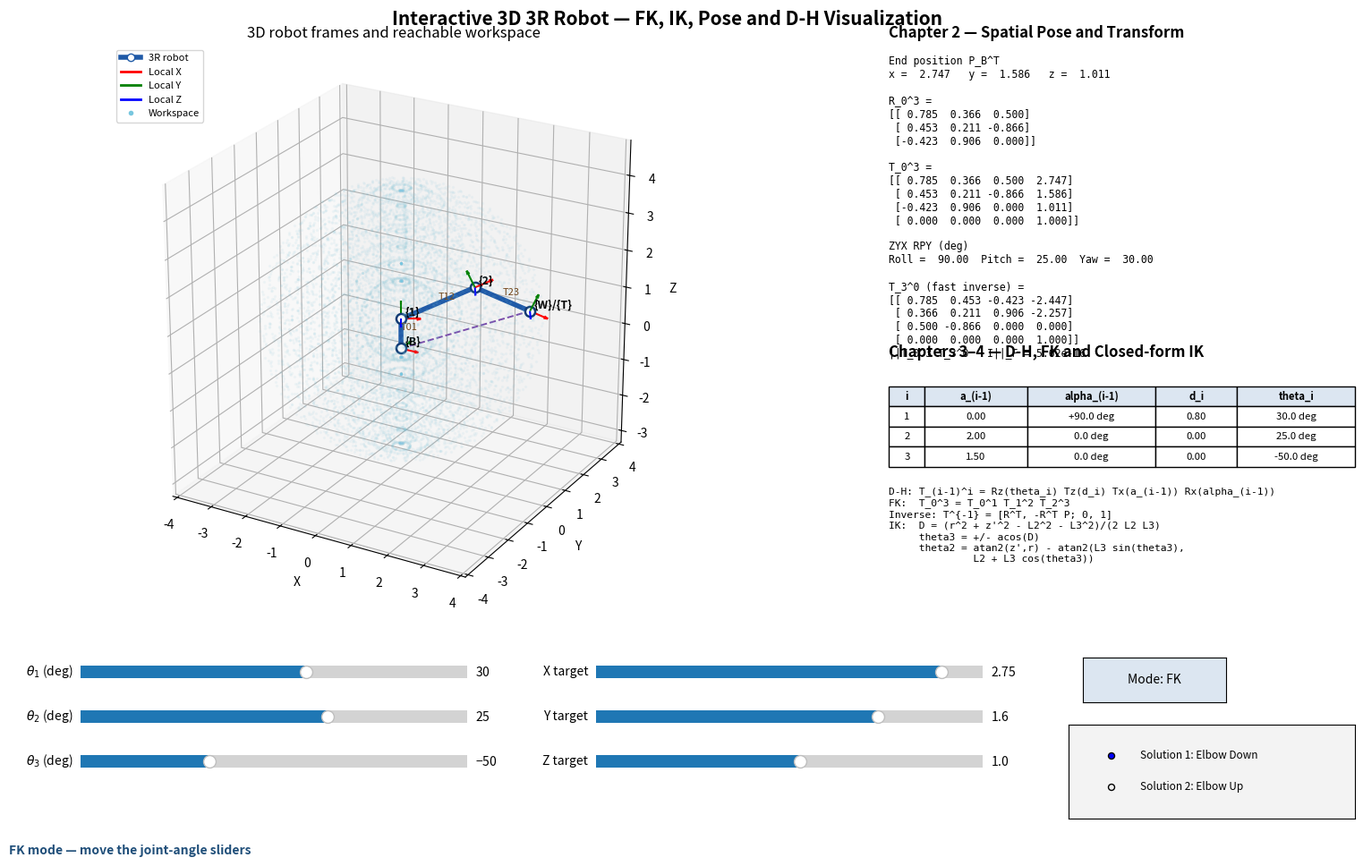

Here is the Python script that generated this plot:
"""Interactive 3D 3R robot kinematics and pose-visualization simulator."""

from dataclasses import dataclass

import matplotlib.pyplot as plt
import numpy as np
from matplotlib.lines import Line2D
from matplotlib.widgets import Button, RadioButtons, Slider


JOINT_LIMITS_DEG = ((-180.0, 180.0), (-90.0, 90.0), (-150.0, 150.0))
TARGET_LIMITS = ((-3.5, 3.5), (-3.5, 3.5), (-2.7, 4.3))


@dataclass(frozen=True)
class DHParameters:
    """One row of standard Denavit-Hartenberg parameters."""

    theta: float
    a: float
    alpha: float
    d: float


@dataclass(frozen=True)
class ForwardKinematicsResult3D:
    """Transforms, origins, and D-H rows for one 3R pose."""

    t01: np.ndarray
    t12: np.ndarray
    t23: np.ndarray
    t02: np.ndarray
    t03: np.ndarray
    origins: np.ndarray
    dh_parameters: tuple


@dataclass(frozen=True)
class IKSolutions:
    """The two geometric position-IK branches for one target."""

    elbow_down: np.ndarray
    elbow_up: np.ndarray
    axis_singular: bool


class UnreachableTargetError(ValueError):
    """Raised when a Cartesian target is outside the geometric workspace."""


def dh_transform(theta, a, alpha, d):
    """Return the standard D-H homogeneous transform ``T_(i-1)^i``."""

    values = np.asarray((theta, a, alpha, d), dtype=float)
    if not np.isfinite(values).all():
        raise ValueError("D-H parameters must be finite numbers")

    cos_theta, sin_theta = np.cos(theta), np.sin(theta)
    cos_alpha, sin_alpha = np.cos(alpha), np.sin(alpha)

    # Standard D-H order: RotZ(theta), TransZ(d), TransX(a), RotX(alpha).
    return np.array(
        [
            [
                cos_theta,
                -sin_theta * cos_alpha,
                sin_theta * sin_alpha,
                a * cos_theta,
            ],
            [
                sin_theta,
                cos_theta * cos_alpha,
                -cos_theta * sin_alpha,
                a * sin_theta,
            ],
            [0.0, sin_alpha, cos_alpha, d],
            [0.0, 0.0, 0.0, 1.0],
        ],
        dtype=float,
    )


def _validate_geometry(d1, l2, l3):
    geometry = np.asarray((d1, l2, l3), dtype=float)
    if not np.isfinite(geometry).all():
        raise ValueError("Robot geometry must contain finite numbers")
    if d1 < 0.0:
        raise ValueError("d1 must be finite and nonnegative")
    if l2 <= 0.0 or l3 <= 0.0:
        raise ValueError("l2 and l3 must be finite positive numbers")


def forward_kinematics(theta1, theta2, theta3, d1=0.8, l2=2.0, l3=1.5):
    """Compute the standard D-H chain for a yaw-pitch-pitch 3R arm."""

    angles = np.asarray((theta1, theta2, theta3), dtype=float)
    if not np.isfinite(angles).all():
        raise ValueError("Joint angles must be finite numbers")
    _validate_geometry(d1, l2, l3)

    rows = (
        DHParameters(float(theta1), 0.0, np.pi / 2.0, float(d1)),
        DHParameters(float(theta2), float(l2), 0.0, 0.0),
        DHParameters(float(theta3), float(l3), 0.0, 0.0),
    )
    transforms = tuple(
        dh_transform(row.theta, row.a, row.alpha, row.d) for row in rows
    )
    t01, t12, t23 = transforms
    t02 = t01 @ t12
    t03 = t02 @ t23
    origins = np.vstack(
        (
            np.zeros(3, dtype=float),
            t01[:3, 3],
            t02[:3, 3],
            t03[:3, 3],
        )
    )

    return ForwardKinematicsResult3D(
        t01=t01,
        t12=t12,
        t23=t23,
        t02=t02,
        t03=t03,
        origins=origins,
        dh_parameters=rows,
    )


def _validated_rotation(rotation):
    array = np.asarray(rotation, dtype=float)
    if array.shape != (3, 3):
        raise ValueError("Rotation matrix must have shape (3, 3)")
    if not np.isfinite(array).all():
        raise ValueError("Rotation matrix must contain finite numbers")
    if not np.allclose(array.T @ array, np.eye(3), atol=1e-9):
        raise ValueError("Rotation matrix must be orthogonal")
    if not np.isclose(np.linalg.det(array), 1.0, atol=1e-9):
        raise ValueError("Rotation matrix determinant must equal +1")
    return array


def invert_transform(transform):
    """Invert a rigid transform using ``[R.T, -R.T @ p]``."""

    array = np.asarray(transform, dtype=float)
    if array.shape != (4, 4):
        raise ValueError("Homogeneous transform must have shape (4, 4)")
    if not np.isfinite(array).all():
        raise ValueError("Homogeneous transform must contain finite numbers")
    if not np.allclose(array[3], (0.0, 0.0, 0.0, 1.0), atol=1e-9):
        raise ValueError("Homogeneous transform must end with [0, 0, 0, 1]")

    rotation = _validated_rotation(array[:3, :3])
    translation = array[:3, 3]
    inverse = np.eye(4, dtype=float)
    inverse[:3, :3] = rotation.T
    inverse[:3, 3] = -rotation.T @ translation
    return inverse


def rotation_to_rpy(rotation):
    """Return ZYX Roll, Pitch, Yaw angles in radians."""

    matrix = _validated_rotation(rotation)
    horizontal = np.hypot(matrix[0, 0], matrix[1, 0])
    pitch = np.arctan2(-matrix[2, 0], horizontal)

    if horizontal > 1e-10:
        roll = np.arctan2(matrix[2, 1], matrix[2, 2])
        yaw = np.arctan2(matrix[1, 0], matrix[0, 0])
    elif pitch > 0.0:
        roll = np.arctan2(matrix[0, 1], matrix[0, 2])
        yaw = 0.0
    else:
        roll = np.arctan2(-matrix[0, 1], -matrix[0, 2])
        yaw = 0.0

    return np.array((roll, pitch, yaw), dtype=float)


def _wrapped_angle_distance(first, second):
    """Return Euclidean joint-space distance with angles wrapped at 2*pi."""

    difference = np.asarray(first, dtype=float) - np.asarray(second, dtype=float)
    wrapped = np.arctan2(np.sin(difference), np.cos(difference))
    return float(np.linalg.norm(wrapped))


def inverse_kinematics(
    target,
    d1=0.8,
    l2=2.0,
    l3=1.5,
    tolerance=1e-9,
    reference_angles=None,
):
    """Return elbow-down and elbow-up closed-form position IK solutions.

    When ``reference_angles`` is supplied, each elbow branch chooses between
    the equivalent positive- and negative-radial representations.  This keeps
    folded poses continuous while preserving the conventional two-branch API.
    """

    _validate_geometry(d1, l2, l3)
    target_array = np.asarray(target, dtype=float)
    if target_array.shape != (3,):
        raise ValueError("IK target must have shape (3,)")
    if not np.isfinite(target_array).all():
        raise ValueError("IK target must contain finite numbers")
    if not np.isfinite(tolerance) or tolerance < 0.0:
        raise ValueError("IK tolerance must be a finite nonnegative number")
    if reference_angles is None:
        reference = None
    else:
        reference = np.asarray(reference_angles, dtype=float)
        if reference.shape != (3,):
            raise ValueError("IK reference angles must have shape (3,)")
        if not np.isfinite(reference).all():
            raise ValueError("IK reference angles must contain finite numbers")

    x_target, y_target, z_target = target_array
    radial = np.hypot(x_target, y_target)
    vertical = z_target - d1
    cosine_elbow = (
        radial * radial + vertical * vertical - l2 * l2 - l3 * l3
    ) / (2.0 * l2 * l3)

    if cosine_elbow < -1.0 - tolerance or cosine_elbow > 1.0 + tolerance:
        raise UnreachableTargetError(
            "Target is unreachable: cosine-law value is {:.6f}".format(
                cosine_elbow
            )
        )
    cosine_elbow = float(np.clip(cosine_elbow, -1.0, 1.0))

    axis_singular = radial < 1e-10
    theta1 = 0.0 if axis_singular else np.arctan2(y_target, x_target)
    theta3_down = np.arccos(cosine_elbow)
    theta3_up = -theta3_down

    def make_candidate(base_angle, signed_radial, theta3):
        theta2 = np.arctan2(vertical, signed_radial) - np.arctan2(
            l3 * np.sin(theta3), l2 + l3 * np.cos(theta3)
        )
        theta2 = np.arctan2(np.sin(theta2), np.cos(theta2))
        return np.array((base_angle, theta2, theta3), dtype=float)

    def select_radial_family(theta3):
        conventional = make_candidate(theta1, radial, theta3)
        if reference is None or axis_singular:
            return conventional

        opposite_theta1 = np.arctan2(
            np.sin(theta1 + np.pi), np.cos(theta1 + np.pi)
        )
        folded = make_candidate(opposite_theta1, -radial, theta3)
        return min(
            (conventional, folded),
            key=lambda candidate: _wrapped_angle_distance(candidate, reference),
        )

    elbow_down = select_radial_family(theta3_down)
    elbow_up = select_radial_family(theta3_up)
    return IKSolutions(elbow_down, elbow_up, axis_singular)


def sample_workspace(d1=0.8, l2=2.0, l3=1.5, counts=(30, 16, 18)):
    """Return structured workspace samples over the configured joint ranges."""

    _validate_geometry(d1, l2, l3)
    if len(counts) != 3 or any(
        not isinstance(count, (int, np.integer)) or count < 2
        for count in counts
    ):
        raise ValueError("Workspace counts must be three integers >= 2")

    theta1_values = np.linspace(-np.pi, np.pi, counts[0])
    theta2_values = np.linspace(-np.pi / 2.0, np.pi / 2.0, counts[1])
    theta3_values = np.linspace(-5.0 * np.pi / 6.0, 5.0 * np.pi / 6.0, counts[2])
    theta1, theta2, theta3 = np.meshgrid(
        theta1_values, theta2_values, theta3_values, indexing="ij"
    )
    radial = l2 * np.cos(theta2) + l3 * np.cos(theta2 + theta3)
    x_points = radial * np.cos(theta1)
    y_points = radial * np.sin(theta1)
    z_points = d1 + l2 * np.sin(theta2) + l3 * np.sin(theta2 + theta3)
    return np.column_stack(
        (x_points.ravel(), y_points.ravel(), z_points.ravel())
    )


class Robot3DSimulator:
    """Interactive Matplotlib view for the educational 3D 3R model."""

    def __init__(
        self,
        d1=0.8,
        l2=2.0,
        l3=1.5,
        theta1_deg=30.0,
        theta2_deg=25.0,
        theta3_deg=-50.0,
    ):
        _validate_geometry(d1, l2, l3)
        self.d1 = float(d1)
        self.l2 = float(l2)
        self.l3 = float(l3)
        self.reach = self.l2 + self.l3
        self.frame_axis_length = 0.14 * self.reach
        self.mode = "FK"
        self.selected_solution_index = 0
        self._updating_controls = False

        initial_degrees = np.asarray(
            (theta1_deg, theta2_deg, theta3_deg), dtype=float
        )
        if not np.isfinite(initial_degrees).all():
            raise ValueError("Initial joint angles must be finite")
        for value, limits in zip(initial_degrees, JOINT_LIMITS_DEG):
            if value < limits[0] or value > limits[1]:
                raise ValueError("Initial joint angle is outside slider limits")
        self.current_angles = np.deg2rad(initial_degrees)
        self.current_result = forward_kinematics(
            *self.current_angles, self.d1, self.l2, self.l3
        )

        self.fig = plt.figure(figsize=(16.0, 10.0))
        self.fig.suptitle(
            "Interactive 3D 3R Robot — FK, IK, Pose and D-H Visualization",
            fontsize=15,
            fontweight="bold",
        )
        grid = self.fig.add_gridspec(
            2,
            2,
            left=0.04,
            right=0.98,
            bottom=0.31,
            top=0.94,
            width_ratios=(1.65, 1.0),
            height_ratios=(1.12, 1.0),
            wspace=0.18,
            hspace=0.18,
        )
        self.ax3d = self.fig.add_subplot(grid[:, 0], projection="3d")
        self.pose_ax = self.fig.add_subplot(grid[0, 1])
        self.math_ax = self.fig.add_subplot(grid[1, 1])
        self.pose_ax.set_axis_off()
        self.math_ax.set_axis_off()

        self._configure_3d_axes()
        workspace = sample_workspace(self.d1, self.l2, self.l3)
        self.workspace_scatter = self.ax3d.scatter(
            workspace[:, 0],
            workspace[:, 1],
            workspace[:, 2],
            s=2.0,
            color="#78C7DF",
            alpha=0.055,
            depthshade=False,
            label="Reachable workspace",
            zorder=1,
        )

        origins = self.current_result.origins
        (self.arm_line,) = self.ax3d.plot(
            origins[:, 0],
            origins[:, 1],
            origins[:, 2],
            color="#205AA7",
            linewidth=4.0,
            marker="o",
            markersize=8.0,
            markerfacecolor="white",
            markeredgecolor="#123A73",
            markeredgewidth=1.8,
            label="3R robot",
            zorder=8,
        )
        (self.position_vector,) = self.ax3d.plot(
            (origins[0, 0], origins[3, 0]),
            (origins[0, 1], origins[3, 1]),
            (origins[0, 2], origins[3, 2]),
            color="#7A4EAB",
            linestyle="--",
            linewidth=1.4,
            label=r"Position vector $P_B^T$",
            zorder=4,
        )

        self.frame_artists = []
        self.frame_labels = []
        self.transform_labels = []
        self._create_pose_panel()
        self._create_formula_panel(initial_degrees)
        self._create_controls(initial_degrees, origins[3])
        self._style_control_mode()
        self._update_visuals(
            self.current_result,
            "FK mode — move the joint-angle sliders",
            "#1F4E79",
        )
        for slider in self.joint_sliders:
            slider.on_changed(self._on_joint_change)
        for slider in self.target_sliders:
            slider.on_changed(self._on_target_change)
        self.mode_button.on_clicked(self._toggle_mode)
        self.solution_radio.on_clicked(self._on_solution_change)

    def _configure_3d_axes(self):
        horizontal_limit = 1.18 * self.reach
        self.ax3d.set_xlim(-horizontal_limit, horizontal_limit)
        self.ax3d.set_ylim(-horizontal_limit, horizontal_limit)
        self.ax3d.set_zlim(
            self.d1 - horizontal_limit, self.d1 + horizontal_limit
        )
        self.ax3d.set_box_aspect((1.0, 1.0, 1.0))
        self.ax3d.set_xlabel("X")
        self.ax3d.set_ylabel("Y")
        self.ax3d.set_zlabel("Z")
        self.ax3d.set_title("3D robot frames and reachable workspace")
        self.ax3d.grid(True, linestyle=":", alpha=0.5)
        # Keep the default arm plane side-on instead of looking along theta1.
        self.ax3d.view_init(elev=24.0, azim=-60.0)

        legend_handles = [
            Line2D(
                [0],
                [0],
                color="#205AA7",
                linewidth=4.0,
                marker="o",
                markerfacecolor="white",
                label="3R robot",
            ),
            Line2D([0], [0], color="red", linewidth=2.0, label="Local X"),
            Line2D([0], [0], color="green", linewidth=2.0, label="Local Y"),
            Line2D([0], [0], color="blue", linewidth=2.0, label="Local Z"),
            Line2D(
                [0],
                [0],
                color="#78C7DF",
                marker=".",
                linestyle="None",
                label="Workspace",
            ),
        ]
        self.ax3d.legend(handles=legend_handles, loc="upper left", fontsize=8)

    def _create_pose_panel(self):
        self.pose_ax.set_title(
            "Chapter 2 — Spatial Pose and Transform",
            fontsize=12,
            fontweight="bold",
            loc="left",
        )
        self.pose_text = self.pose_ax.text(
            0.0,
            0.96,
            "",
            transform=self.pose_ax.transAxes,
            va="top",
            family="monospace",
            fontsize=8.3,
            linespacing=1.18,
        )

    def _create_formula_panel(self, initial_degrees):
        self.math_ax.set_title(
            "Chapters 3–4 — D-H, FK and Closed-form IK",
            fontsize=12,
            fontweight="bold",
            loc="left",
        )
        column_labels = (
            "i",
            "a_(i-1)",
            "alpha_(i-1)",
            "d_i",
            "theta_i",
        )
        cell_text = (
            ("1", "0.00", "+90.0 deg", "{:.2f}".format(self.d1), ""),
            ("2", "{:.2f}".format(self.l2), "0.0 deg", "0.00", ""),
            ("3", "{:.2f}".format(self.l3), "0.0 deg", "0.00", ""),
        )
        self.dh_table = self.math_ax.table(
            cellText=cell_text,
            colLabels=column_labels,
            cellLoc="center",
            colLoc="center",
            bbox=(0.0, 0.58, 1.0, 0.33),
            colWidths=(0.07, 0.20, 0.25, 0.16, 0.23),
        )
        self.dh_table.auto_set_font_size(False)
        self.dh_table.set_fontsize(8.2)
        for column in range(len(column_labels)):
            self.dh_table[(0, column)].set_facecolor("#DCE6F1")
            self.dh_table[(0, column)].get_text().set_fontweight("bold")
        for row, angle in enumerate(initial_degrees, start=1):
            self.dh_table[(row, 4)].get_text().set_text(
                "{:.1f} deg".format(angle)
            )

        formula = (
            "D-H: T_(i-1)^i = Rz(theta_i) Tz(d_i) "
            "Tx(a_(i-1)) Rx(alpha_(i-1))\n"
            "FK:  T_0^3 = T_0^1 T_1^2 T_2^3\n"
            "Inverse: T^{-1} = [R^T, -R^T P; 0, 1]\n"
            "IK:  D = (r^2 + z'^2 - L2^2 - L3^2)/(2 L2 L3)\n"
            "     theta3 = +/- acos(D)\n"
            "     theta2 = atan2(z',r) - atan2(L3 sin(theta3),\n"
            "              L2 + L3 cos(theta3))"
        )
        self.formula_text = self.math_ax.text(
            0.0,
            0.50,
            formula,
            transform=self.math_ax.transAxes,
            va="top",
            family="monospace",
            fontsize=8.1,
            linespacing=1.30,
        )

    def _create_controls(self, initial_degrees, endpoint):
        joint_x, target_x, slider_width = 0.09, 0.45, 0.27
        slider_height = 0.028
        slider_y = (0.225, 0.175, 0.125)
        joint_labels = (r"$\theta_1$ (deg)", r"$\theta_2$ (deg)", r"$\theta_3$ (deg)")
        target_labels = ("X target", "Y target", "Z target")

        self.joint_sliders = []
        self.target_sliders = []
        for index, y_position in enumerate(slider_y):
            joint_axis = self.fig.add_axes(
                (joint_x, y_position, slider_width, slider_height)
            )
            joint_limits = JOINT_LIMITS_DEG[index]
            joint_slider = Slider(
                joint_axis,
                joint_labels[index],
                joint_limits[0],
                joint_limits[1],
                valinit=float(initial_degrees[index]),
                valstep=1.0,
            )
            self.joint_sliders.append(joint_slider)

            target_axis = self.fig.add_axes(
                (target_x, y_position, slider_width, slider_height)
            )
            target_limits = TARGET_LIMITS[index]
            target_slider = Slider(
                target_axis,
                target_labels[index],
                target_limits[0],
                target_limits[1],
                valinit=float(endpoint[index]),
                valstep=0.05,
            )
            self.target_sliders.append(target_slider)

        mode_axis = self.fig.add_axes((0.79, 0.205, 0.10, 0.05))
        self.mode_button = Button(
            mode_axis, "Mode: FK", color="#DCE6F1", hovercolor="#BDD7EE"
        )
        radio_axis = self.fig.add_axes((0.78, 0.075, 0.20, 0.105))
        self.solution_radio = RadioButtons(
            radio_axis,
            ("Solution 1: Elbow Down", "Solution 2: Elbow Up"),
            active=0,
        )
        self.solution_radio.ax.set_facecolor("#F3F3F3")
        for label in self.solution_radio.labels:
            label.set_fontsize(8.5)

        self.status_text = self.fig.text(
            0.04,
            0.035,
            "",
            fontsize=10,
            fontweight="bold",
            color="#1F4E79",
        )

    def _style_control_mode(self):
        fk_active = self.mode == "FK"
        for slider in self.joint_sliders:
            slider.set_active(fk_active)
            slider.ax.set_alpha(1.0 if fk_active else 0.35)
        for slider in self.target_sliders:
            slider.set_active(not fk_active)
            slider.ax.set_alpha(1.0 if not fk_active else 0.35)
        self.solution_radio.ax.set_alpha(1.0 if not fk_active else 0.35)
        self.mode_button.label.set_text("Mode: {}".format(self.mode))

    @staticmethod
    def _format_matrix(matrix):
        cleaned = np.where(np.abs(matrix) < 5e-13, 0.0, matrix)
        return np.array2string(
            cleaned,
            precision=3,
            suppress_small=True,
            floatmode="fixed",
        )

    def _draw_coordinate_frames(self, result):
        for artist in self.frame_artists:
            artist.remove()
        for label in self.frame_labels + self.transform_labels:
            label.remove()
        self.frame_artists = []
        self.frame_labels = []
        self.transform_labels = []

        transforms = (np.eye(4), result.t01, result.t02, result.t03)
        frame_names = ("{B}", "{1}", "{2}", "{W}/{T}")
        axis_colors = ("red", "green", "blue")
        for origin, transform, frame_name in zip(
            result.origins, transforms, frame_names
        ):
            rotation = transform[:3, :3]
            for column, color in enumerate(axis_colors):
                direction = rotation[:, column]
                arrow = self.ax3d.quiver(
                    origin[0],
                    origin[1],
                    origin[2],
                    direction[0],
                    direction[1],
                    direction[2],
                    length=self.frame_axis_length,
                    normalize=True,
                    color=color,
                    linewidth=1.5,
                    arrow_length_ratio=0.22,
                    zorder=10,
                )
                self.frame_artists.append(arrow)
            label = self.ax3d.text(
                origin[0] + 0.07,
                origin[1] + 0.07,
                origin[2] + 0.07,
                frame_name,
                fontsize=9,
                fontweight="bold",
                zorder=12,
            )
            self.frame_labels.append(label)

        for index, transform_name in enumerate(("T01", "T12", "T23")):
            midpoint = 0.5 * (result.origins[index] + result.origins[index + 1])
            label = self.ax3d.text(
                midpoint[0],
                midpoint[1],
                midpoint[2] + 0.10,
                transform_name,
                fontsize=8,
                color="#704214",
                zorder=11,
            )
            self.transform_labels.append(label)

    def _update_visuals(self, result, status, status_color):
        self.current_result = result
        self.current_angles = np.array(
            [row.theta for row in result.dh_parameters], dtype=float
        )
        origins = result.origins
        self.arm_line.set_data_3d(
            origins[:, 0], origins[:, 1], origins[:, 2]
        )
        self.position_vector.set_data_3d(
            (origins[0, 0], origins[3, 0]),
            (origins[0, 1], origins[3, 1]),
            (origins[0, 2], origins[3, 2]),
        )
        self._draw_coordinate_frames(result)

        rotation = result.t03[:3, :3]
        rpy_degrees = np.rad2deg(rotation_to_rpy(rotation))
        inverse = invert_transform(result.t03)
        inverse_error = np.linalg.norm(result.t03 @ inverse - np.eye(4))
        position = result.origins[3]
        pose = (
            "End position P_B^T\n"
            "x = {0[0]: .3f}   y = {0[1]: .3f}   z = {0[2]: .3f}\n\n"
            "R_0^3 =\n{1}\n\n"
            "T_0^3 =\n{2}\n\n"
            "ZYX RPY (deg)\n"
            "Roll = {3[0]: .2f}  Pitch = {3[1]: .2f}  Yaw = {3[2]: .2f}\n\n"
            "T_3^0 (fast inverse) =\n{4}\n"
            "||T_0^3 T_3^0 - I||_F = {5:.2e}"
        ).format(
            position,
            self._format_matrix(rotation),
            self._format_matrix(result.t03),
            rpy_degrees,
            self._format_matrix(inverse),
            inverse_error,
        )
        self.pose_text.set_text(pose)

        for row_index, angle in enumerate(
            np.rad2deg(self.current_angles), start=1
        ):
            self.dh_table[(row_index, 4)].get_text().set_text(
                "{:.1f} deg".format(angle)
            )
        self.status_text.set_text(status)
        self.status_text.set_color(status_color)
        self.fig.canvas.draw_idle()

    def _on_joint_change(self, _value):
        if self._updating_controls or self.mode != "FK":
            return
        angles = np.deg2rad([slider.val for slider in self.joint_sliders])
        result = forward_kinematics(
            *angles, self.d1, self.l2, self.l3
        )
        self._update_visuals(
            result,
            "FK mode — joint sliders drive T_0^3",
            "#1F4E79",
        )

    def _on_target_change(self, _value):
        if self._updating_controls or self.mode != "IK":
            return
        self._apply_selected_ik_solution()

    def _on_solution_change(self, label):
        if self._updating_controls:
            return
        if self.mode != "IK":
            self._updating_controls = True
            try:
                self.solution_radio.set_active(self.selected_solution_index)
            finally:
                self._updating_controls = False
            return
        labels = [item.get_text() for item in self.solution_radio.labels]
        self.selected_solution_index = labels.index(label)
        self._apply_selected_ik_solution()

    @staticmethod
    def _wrapped_angle_distance(first, second):
        return _wrapped_angle_distance(first, second)

    @staticmethod
    def _solution_within_limits(angles):
        angle_degrees = np.rad2deg(angles)
        return all(
            lower - 1e-9 <= value <= upper + 1e-9
            for value, (lower, upper) in zip(angle_degrees, JOINT_LIMITS_DEG)
        )

    def _apply_selected_ik_solution(self):
        target = np.array(
            [slider.val for slider in self.target_sliders], dtype=float
        )
        try:
            solutions = inverse_kinematics(
                target,
                self.d1,
                self.l2,
                self.l3,
                reference_angles=self.current_angles,
            )
        except UnreachableTargetError as error:
            self.status_text.set_text(
                "IK target unreachable — pose preserved ({})".format(error)
            )
            self.status_text.set_color("#C00000")
            self.fig.canvas.draw_idle()
            return

        selected = (
            solutions.elbow_down
            if self.selected_solution_index == 0
            else solutions.elbow_up
        )
        if not self._solution_within_limits(selected):
            self.status_text.set_text(
                "IK target outside configured joint limits — pose preserved"
            )
            self.status_text.set_color("#C55A11")
            self.fig.canvas.draw_idle()
            return

        result = forward_kinematics(
            *selected, self.d1, self.l2, self.l3
        )
        branch_name = "Elbow Down" if self.selected_solution_index == 0 else "Elbow Up"
        singular_note = " — base-axis singularity: theta1 fixed at 0 deg" if solutions.axis_singular else ""
        self._update_visuals(
            result,
            "IK mode — {}{}".format(branch_name, singular_note),
            "#548235" if not solutions.axis_singular else "#C55A11",
        )

    def _toggle_mode(self, _event):
        if self.mode == "FK":
            endpoint = self.current_result.origins[3].copy()
            solutions = inverse_kinematics(
                endpoint,
                self.d1,
                self.l2,
                self.l3,
                reference_angles=self.current_angles,
            )
            candidates = (solutions.elbow_down, solutions.elbow_up)
            valid_indices = [
                index
                for index, candidate in enumerate(candidates)
                if self._solution_within_limits(candidate)
            ]
            if not valid_indices:
                self.status_text.set_text(
                    "Cannot enter IK mode — no equivalent solution is within "
                    "the configured joint limits"
                )
                self.status_text.set_color("#C55A11")
                self.fig.canvas.draw_idle()
                return
            self.selected_solution_index = min(
                valid_indices,
                key=lambda index: self._wrapped_angle_distance(
                    candidates[index], self.current_angles
                ),
            )

            self._updating_controls = True
            try:
                for slider, coordinate in zip(self.target_sliders, endpoint):
                    slider.set_val(float(coordinate))
                self.solution_radio.set_active(self.selected_solution_index)
            finally:
                self._updating_controls = False
            self.mode = "IK"
            self._style_control_mode()
            branch_name = (
                "Elbow Down"
                if self.selected_solution_index == 0
                else "Elbow Up"
            )
            self._update_visuals(
                self.current_result,
                "IK mode — current pose matched to {}".format(branch_name),
                "#548235",
            )
        else:
            self._updating_controls = True
            try:
                for slider, angle in zip(
                    self.joint_sliders, np.rad2deg(self.current_angles)
                ):
                    slider.set_val(float(angle))
            finally:
                self._updating_controls = False
            self.mode = "FK"
            self._style_control_mode()
            self._update_visuals(
                self.current_result,
                "FK mode — joint sliders synchronized to the current pose",
                "#1F4E79",
            )

    def show(self):
        """Open the interactive Matplotlib window."""

        plt.show()


def main():
    """Launch the default 3D 3R simulator."""

    simulator = Robot3DSimulator()
    simulator.show()


if __name__ == "__main__":
    main()
